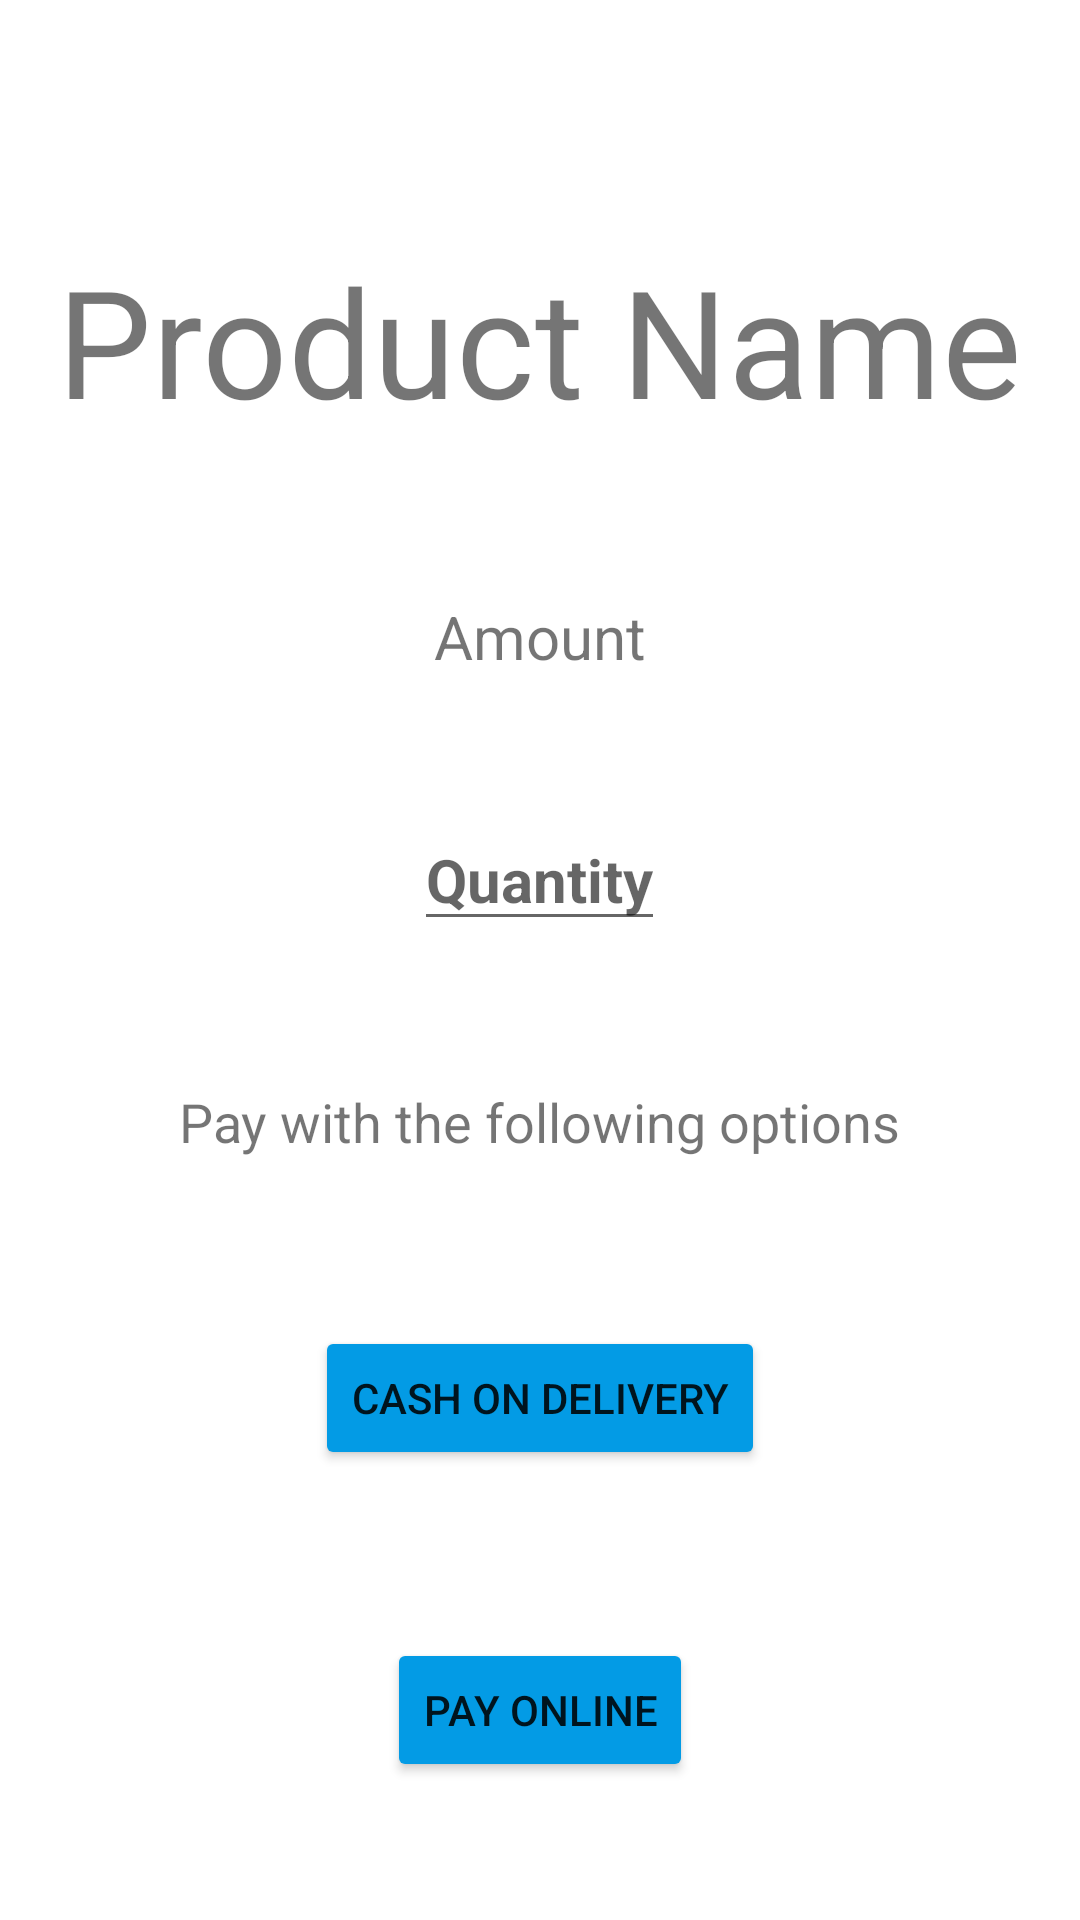

This screen was rendered from an Android layout file. Write that file and the resources it references.
<!-- AndroidManifest.xml: application theme AppTheme -->
<!-- res/layout/activity_order.xml -->
<?xml version="1.0" encoding="utf-8"?>
<ScrollView xmlns:app="http://schemas.android.com/apk/res-auto"
    android:layout_width="match_parent"
    android:layout_height="match_parent"
    tools:layout_editor_absoluteX="208dp"
    tools:layout_editor_absoluteY="288dp"
    xmlns:tools="http://schemas.android.com/tools"
    xmlns:android="http://schemas.android.com/apk/res/android">
<LinearLayout
    android:layout_width="match_parent"
    android:layout_height="match_parent"
    tools:context=".Order"
    android:orientation="vertical"
    android:gravity="center">




    <TextView
        android:id="@+id/orderName"
        android:layout_width="wrap_content"
        android:layout_height="wrap_content"
        android:layout_marginTop="80dp"
        android:text="Product Name"
        android:textSize="50sp"
         />

    <TextView
        android:id="@+id/orderAmount"
        android:layout_width="wrap_content"
        android:layout_height="wrap_content"
        android:layout_marginTop="52dp"
        android:text="Amount"
        android:textSize="20sp"

        />

    <EditText
        android:id="@+id/orderQuantity"
        android:layout_width="wrap_content"
        android:layout_height="wrap_content"
        android:layout_marginTop="44dp"
        android:hint="Quantity"
        android:inputType="number"
        android:textSize="20sp"
        android:textStyle="bold"
        />





    <TextView
        android:id="@+id/textView5"
        android:layout_width="wrap_content"
        android:layout_height="wrap_content"
        android:layout_marginTop="48dp"
        android:text="Pay with the following options"
        android:textSize="18sp"
         />

    <Button
        android:id="@+id/OrderButton"
        android:layout_width="wrap_content"
        android:layout_height="wrap_content"
        android:layout_marginTop="56dp"
        android:backgroundTint="#039BE5"
        android:text="Cash on delivery"
         />

    <Button
        android:id="@+id/onlinePayment"
        android:layout_width="wrap_content"
        android:layout_height="wrap_content"
        android:layout_marginTop="56dp"
        android:backgroundTint="#039BE5"
        android:text="Pay Online"
        />








</LinearLayout>

</ScrollView>
<!-- resources referenced by this layout -->
<resources>
  <style name="AppTheme" parent="Theme.MaterialComponents.Light.NoActionBar">
          
          <item name="colorPrimary">@color/colorPrimary</item>
          <item name="colorPrimaryDark">@color/colorPrimaryDark</item>
          <item name="colorAccent">@color/colorAccent</item>
      </style>
  <!-- not gathered from this repository: default colours our renderer supplied (Android Studio template values) -->
  <color name="colorPrimary">#FF6200EE</color>
  <color name="colorPrimaryDark">#FF3700B3</color>
  <color name="colorAccent">#FF03DAC5</color>
</resources>
